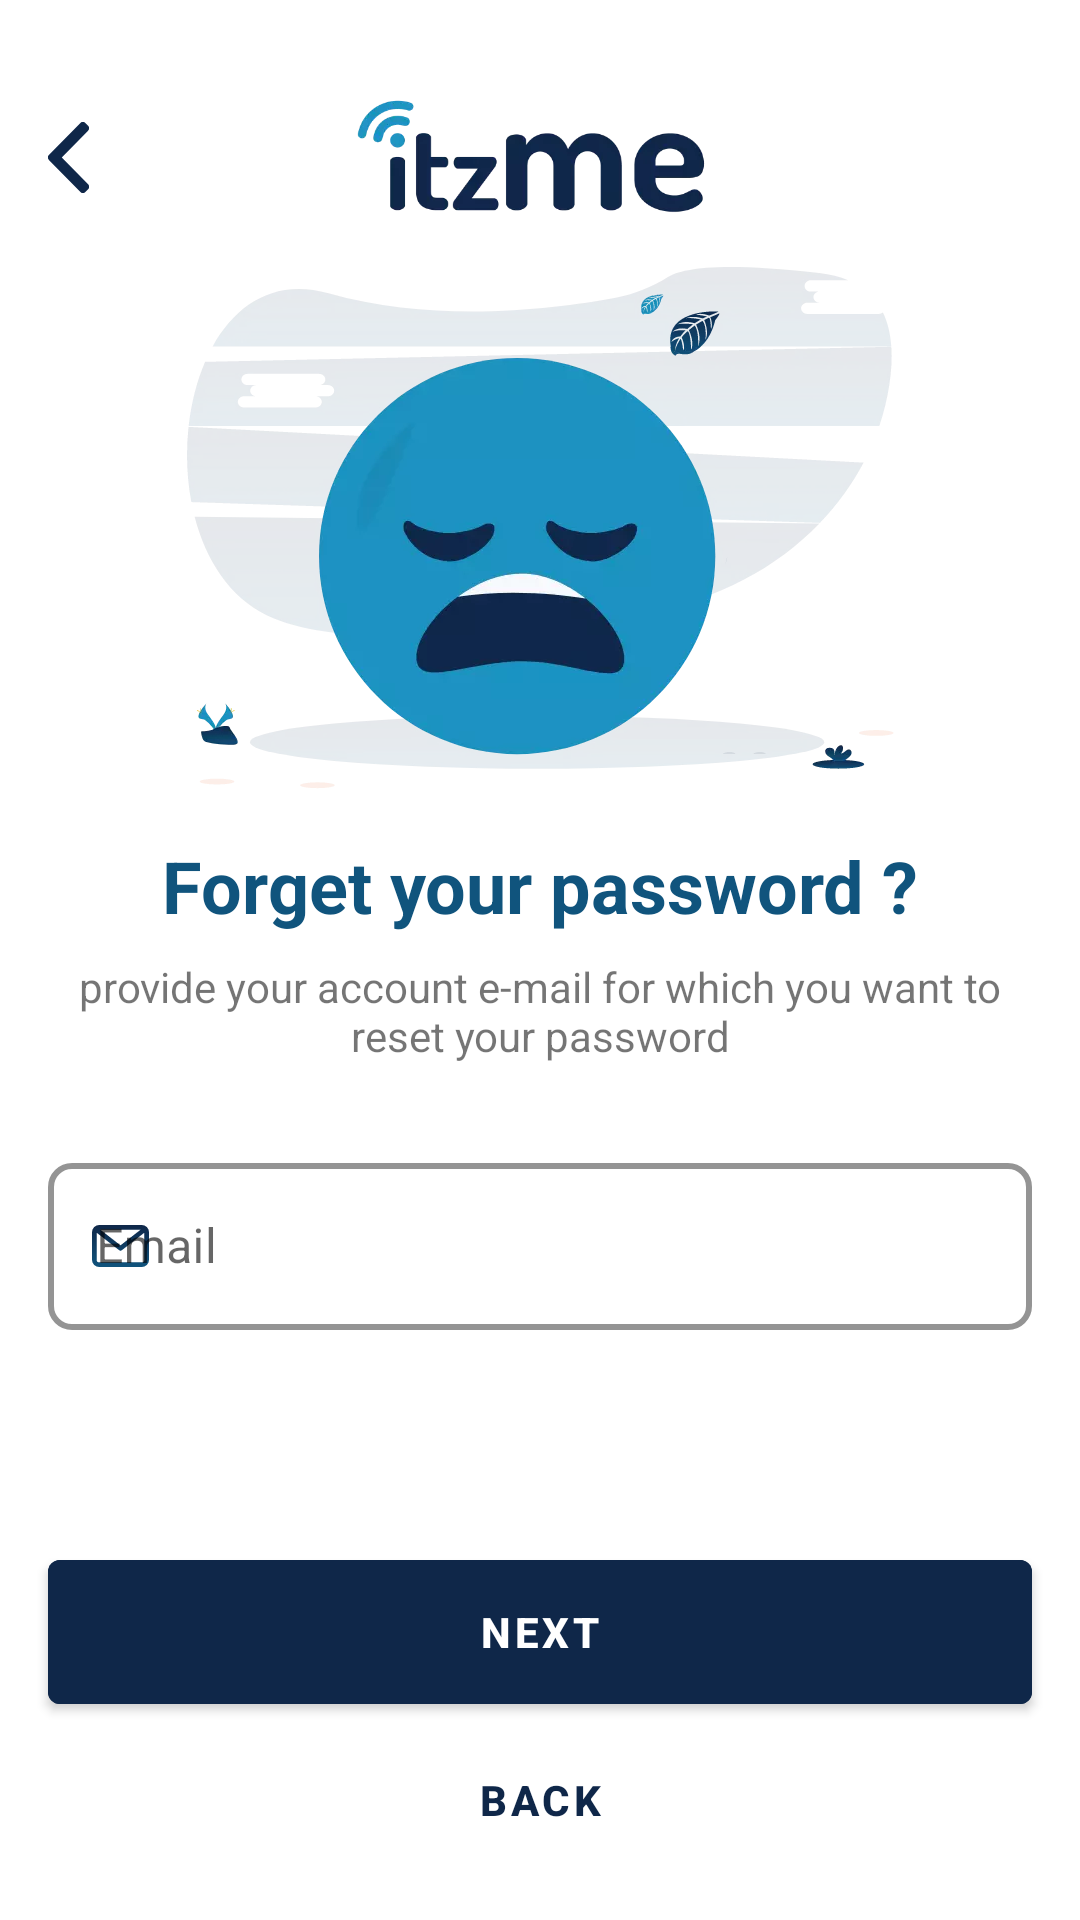

Here is an Android app screen rendered from its layout file. Give the layout XML and the strings, colors and styles it references.
<!-- AndroidManifest.xml: application theme Theme.Itzme -->
<!-- res/layout/fragment_forget_password.xml -->
<?xml version="1.0" encoding="utf-8"?>
<layout xmlns:android="http://schemas.android.com/apk/res/android"
    xmlns:app="http://schemas.android.com/apk/res-auto"
    xmlns:tools="http://schemas.android.com/tools">

    <data>

    </data>

    <androidx.constraintlayout.widget.ConstraintLayout
        android:id="@+id/frameLayout3"
        android:layout_width="match_parent"
        android:layout_height="match_parent"
        tools:context=".ui.fragment.forgetPasword.ForgetPasswordFragment">

        <ImageView
            android:id="@+id/imageView4"
            android:layout_width="wrap_content"
            android:layout_height="wrap_content"
            android:layout_marginTop="32dp"
            android:src="@drawable/dark_logo"
            app:layout_constraintEnd_toEndOf="parent"
            app:layout_constraintHorizontal_bias="0.5"
            app:layout_constraintStart_toStartOf="parent"
            app:layout_constraintTop_toTopOf="parent" />

        <ImageView
            android:id="@+id/im_back"
            android:layout_width="wrap_content"
            android:layout_height="wrap_content"
            android:layout_marginStart="16dp"
            android:src="@drawable/ic_back"
            app:layout_constraintBottom_toBottomOf="@+id/imageView4"
            app:layout_constraintEnd_toStartOf="@+id/imageView4"
            app:layout_constraintHorizontal_bias="0.0"
            app:layout_constraintStart_toStartOf="parent"
            app:layout_constraintTop_toTopOf="@+id/imageView4" />

        <ImageView
            android:id="@+id/imageView6"
            android:layout_width="wrap_content"
            android:layout_height="wrap_content"
            android:layout_marginTop="16dp"
            android:src="@drawable/forget_img"
            app:layout_constraintEnd_toEndOf="parent"
            app:layout_constraintStart_toStartOf="parent"
            app:layout_constraintTop_toBottomOf="@+id/imageView4" />

        <TextView
            android:id="@+id/textView"
            android:layout_width="wrap_content"
            android:layout_height="wrap_content"
            android:layout_marginTop="16dp"
            android:text="@string/forget_your_password"
            android:textColor="@color/blue"
            android:textSize="24sp"
            android:textStyle="bold"
            app:layout_constraintEnd_toEndOf="parent"
            app:layout_constraintHorizontal_bias="0.5"
            app:layout_constraintStart_toStartOf="parent"
            app:layout_constraintTop_toBottomOf="@+id/imageView6" />

        <TextView
            android:id="@+id/textView2"
            android:layout_width="0dp"
            android:layout_height="wrap_content"
            android:layout_marginStart="24dp"
            android:layout_marginTop="8dp"
            android:layout_marginEnd="24dp"
            android:text="@string/provide_your_account_e_mail_for_which_you_want_to_reset_your_password"
            android:textAlignment="center"
            app:layout_constraintEnd_toEndOf="parent"
            app:layout_constraintHorizontal_bias="0.5"
            app:layout_constraintStart_toStartOf="parent"
            app:layout_constraintTop_toBottomOf="@+id/textView" />

        <com.google.android.material.textfield.TextInputLayout
            android:id="@+id/email_inputLayout"
            style="@style/TextInputLayoutStyle"
            android:layout_width="0dp"
            android:layout_height="wrap_content"
            android:layout_marginStart="16dp"
            android:layout_marginEnd="16dp"
            android:hint="@string/email"
            app:errorEnabled="true"
            app:layout_constraintBottom_toTopOf="@+id/next_btn"
            app:layout_constraintEnd_toEndOf="parent"
            app:layout_constraintHorizontal_bias="0.5"
            app:layout_constraintStart_toStartOf="parent"
            app:layout_constraintTop_toBottomOf="@+id/textView2"
            app:layout_constraintVertical_bias="0.32999998"
            app:layout_constraintVertical_chainStyle="packed"
            app:startIconDrawable="@drawable/ic_email"
            app:startIconTint="@null">

            <com.google.android.material.textfield.TextInputEditText
                android:layout_width="match_parent"
                android:layout_height="wrap_content"
                android:imeOptions="actionNext"
                android:inputType="textWebEmailAddress"
                app:layout_constraintEnd_toEndOf="parent"
                app:layout_constraintStart_toStartOf="parent"
                app:layout_constraintTop_toBottomOf="@+id/materialTextView" />
        </com.google.android.material.textfield.TextInputLayout>

        <com.google.android.material.button.MaterialButton
            android:id="@+id/next_btn"
            android:layout_width="0dp"
            android:layout_height="wrap_content"
            android:layout_marginStart="16dp"
            android:layout_marginEnd="16dp"
            android:layout_marginBottom="8dp"
            android:backgroundTint="@color/dark_blue"
            android:insetTop="0dp"
            android:insetBottom="0dp"
            android:text="@string/next"
            android:textColor="@color/white"
            android:textStyle="bold"
            app:layout_constraintBottom_toTopOf="@+id/btn_back"
            app:layout_constraintEnd_toEndOf="parent"
            app:layout_constraintHorizontal_bias="0.5"
            app:layout_constraintStart_toStartOf="parent" />

        <com.google.android.material.button.MaterialButton
            android:id="@+id/btn_back"
            style="?attr/borderlessButtonStyle"
            android:layout_width="0dp"
            android:layout_height="wrap_content"
            android:layout_marginStart="16dp"
            android:layout_marginEnd="16dp"
            android:layout_marginBottom="16dp"
            android:insetTop="0dp"
            android:insetBottom="0dp"
            android:text="@string/back"
            android:textColor="@color/dark_blue"
            android:textStyle="bold"
            app:layout_constraintBottom_toBottomOf="parent"
            app:layout_constraintEnd_toEndOf="parent"
            app:layout_constraintHorizontal_bias="0.5"
            app:layout_constraintStart_toStartOf="parent" />
    </androidx.constraintlayout.widget.ConstraintLayout>
</layout>
<!-- resources referenced by this layout -->
<resources>
  <color name="blue">#10547D</color>
  <color name="dark_blue">#0F2749</color>
  <color name="white">#FFFFFFFF</color>
  <!-- drawable dark_logo: png bitmap (drawable-hdpi, 5855 bytes) -->
  <!-- drawable forget_img: webp bitmap (drawable-hdpi, 9588 bytes) -->
  <!-- drawable ic_back (drawable) -->
  <vector xmlns:android="http://schemas.android.com/apk/res/android"
      android:width="13.823dp"
      android:height="23.53dp"
      android:autoMirrored="true"
      android:viewportWidth="13.823"
      android:viewportHeight="23.53">
      <path
          android:fillColor="#0F2749"
          android:pathData="M4.645,11.76l8.8,8.8a1.29,1.29 0,0 1,-0 1.82l-0.771,0.771a1.289,1.289 0,0 1,-1.82 -0l-10.481,-10.48a1.3,1.3 0,0 1,-0 -1.827l10.471,-10.47a1.289,1.289 0,0 1,1.82 -0l0.771,0.771a1.289,1.289 0,0 1,-0 1.82Z" />
  </vector>
  <!-- drawable ic_email (drawable) -->
  <vector xmlns:android="http://schemas.android.com/apk/res/android"
      xmlns:aapt="http://schemas.android.com/aapt"
      android:width="19.042dp"
      android:height="13.948dp"
      android:viewportWidth="19.042"
      android:viewportHeight="13.948">
      <path android:pathData="M16.635,0L2.407,0A2.409,2.409 0,0 0,0 2.407v9.135a2.409,2.409 0,0 0,2.407 2.407L16.635,13.949a2.409,2.409 0,0 0,2.407 -2.407L19.042,2.407A2.409,2.409 0,0 0,16.635 0ZM16.259,1.552L9.521,6.758 2.783,1.552ZM16.635,12.396L2.407,12.396a0.855,0.855 0,0 1,-0.854 -0.854L1.553,2.564l7.494,5.789a0.776,0.776 0,0 0,0.949 0l7.494,-5.789v8.978A0.855,0.855 0,0 1,16.635 12.396Z">
          <aapt:attr name="android:fillColor">
              <gradient
                  android:endX="9.521"
                  android:endY="13.949"
                  android:startX="9.521"
                  android:startY="-4.440892E-16"
                  android:type="linear">
                  <item
                      android:color="#FF0F2749"
                      android:offset="0" />
                  <item
                      android:color="#FF10547D"
                      android:offset="1" />
              </gradient>
          </aapt:attr>
      </path>
  </vector>
  <string name="back">Back</string>
  <string name="email">Email</string>
  <string name="forget_your_password">Forget your password ?</string>
  <string name="next">NEXT</string>
  <string name="provide_your_account_e_mail_for_which_you_want_to_reset_your_password">provide your account e-mail for which you want to reset your password</string>
  <style name="TextInputLayoutStyle" parent="@style/Widget.MaterialComponents.TextInputLayout.OutlinedBox">
          <item name="boxStrokeWidth">2dp</item>
          <item name="boxStrokeColor">@color/gray</item>
          <item name="boxBackgroundColor">@color/white</item>
          <item name="errorEnabled">true</item>
          <item name="boxCornerRadiusBottomEnd">@dimen/radius_8</item>
          <item name="boxCornerRadiusBottomStart">@dimen/radius_8</item>
          <item name="boxCornerRadiusTopEnd">@dimen/radius_8</item>
          <item name="boxCornerRadiusTopStart">@dimen/radius_8</item>
      </style>
  <style name="Theme.Itzme" parent="Theme.MaterialComponents.Light.NoActionBar">
          
          <item name="colorPrimary">@color/blue</item>
          <item name="colorPrimaryVariant">@color/dark_blue</item>
          <item name="colorOnPrimary">@color/white</item>
          
          <item name="colorSecondary">@color/teal_200</item>
          <item name="colorSecondaryVariant">@color/teal_700</item>
          <item name="colorOnSecondary">@color/black</item>
          
          <item name="android:statusBarColor" tools:targetApi="l">?attr/colorPrimaryVariant</item>
          
      </style>
  <color name="gray">#969494</color>
  <dimen name="radius_8">8dp</dimen>
  <color name="teal_200">#578FED</color>
  <color name="teal_700">#FF018786</color>
  <color name="black">#151414</color>
</resources>
